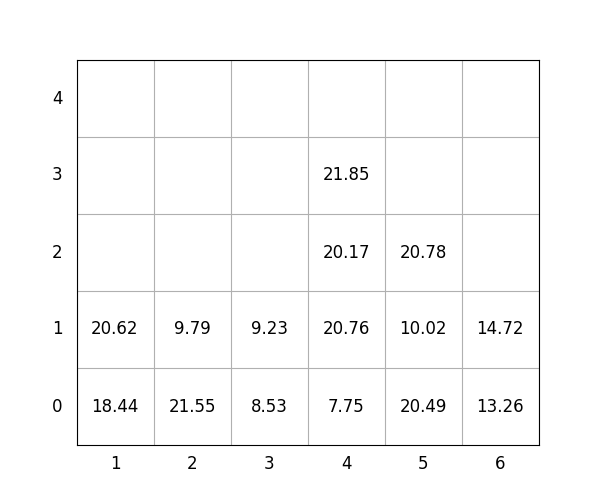

Values plotted in this chart, from the file beside it:
idx, loc_x, loc_y, loc_z, weight, group, score, seq, reloc, size(ft)
1, 3, 0, 0, 8.53, 0, 8.53, 1, 0, 20
2, 4, 0, 0, 7.75, 0, 7.75, 2, 0, 20
3, 2, 0, 0, 21.55, 1, 121.5, 3, 0, 20
4, 4, 0, 1, 20.76, 0, 20.76, 4, 0, 20
5, 5, 0, 0, 20.49, 0, 20.49, 5, 0, 20
6, 4, 0, 2, 20.17, 1, 120.2, 6, 0, 20
7, 5, 0, 1, 10.02, 1, 110, 7, 1.0, 20
8, 5, 0, 2, 20.78, 0, 20.78, 8, 1.0, 20
9, 4, 0, 3, 21.85, 2, 221.8, 9, 0, 20
10, 1, 0, 0, 18.44, 0, 18.44, 10, 0, 20
11, 2, 0, 1, 9.79, 3, 309.8, 11, 0, 20
12, 6, 0, 0, 13.26, 0, 13.26, 12, 0, 20
13, 1, 0, 1, 20.62, 3, 320.6, 13, 0, 20
14, 6, 0, 1, 14.72, 0, 14.72, 14, 0, 20
15, 3, 0, 1, 9.23, 0, 9.23, 15, 0, 20
